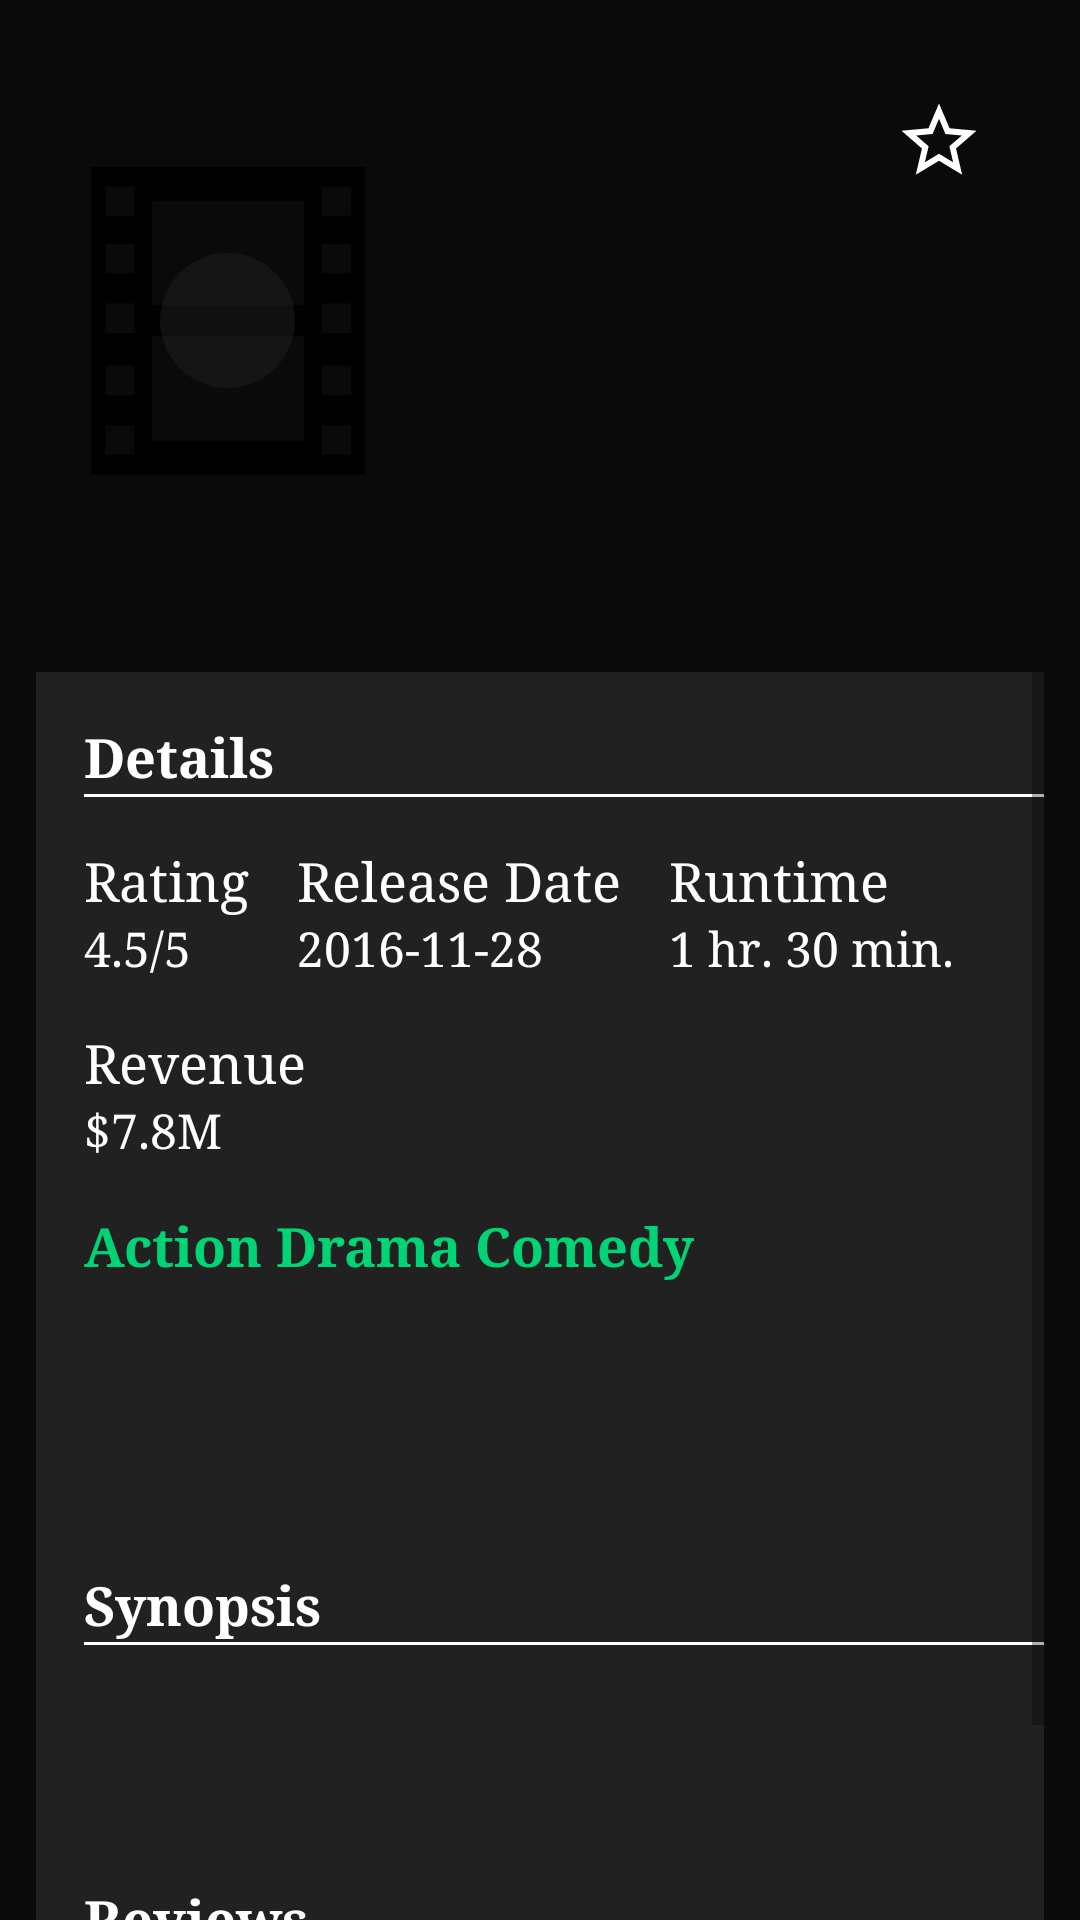

This screen was rendered from an Android layout file. Write that file and the resources it references.
<!-- AndroidManifest.xml: application theme AppTheme -->
<!-- res/layout/details.xml -->
<?xml version="1.0" encoding="utf-8"?>
<FrameLayout
    xmlns:android="http://schemas.android.com/apk/res/android"
    xmlns:tools="http://schemas.android.com/tools"
    android:layout_width="match_parent"
    android:layout_height="match_parent"
    android:background="@color/dark_background"
    android:id="@+id/ll_container"
    >

    <LinearLayout
        android:layout_width="match_parent"
        android:layout_height="match_parent"
        android:background="@color/dark_background"
        android:orientation="vertical"
        android:weightSum="2">

        <RelativeLayout
            android:layout_width="match_parent"
            android:layout_height="0dp"
            android:layout_weight="1.5">
            <ImageView
                android:id="@+id/iv_blur_img"
                android:layout_width="match_parent"
                android:layout_height="match_parent" />
        </RelativeLayout>

        <View
            android:layout_width="match_parent"
            android:layout_height="0dp"
            android:layout_weight="0.5" />
    </LinearLayout>

    <View
        android:id="@+id/view"
        android:layout_width="match_parent"
        android:layout_height="match_parent"
        android:background="@color/transparent_bg_overlay" />

    <LinearLayout
        android:layout_width="match_parent"
        android:layout_height="match_parent"
        android:orientation="vertical"
        android:weightSum="2">
        <RelativeLayout
            android:layout_width="match_parent"
            android:layout_height="0dp"
            android:layout_weight="0.7"
            android:layout_marginLeft="@dimen/standard_margin"
            android:layout_marginRight="@dimen/standard_margin">
            <RelativeLayout
                android:id="@+id/tumbnail_container"
                android:layout_width="@dimen/tumbnail_w"
                android:layout_height="@dimen/tumbnail_h"
                android:layout_alignParentBottom="true"
                android:layout_marginBottom="@dimen/double_standard_margin"
                android:layout_marginRight="@dimen/standard_margin">
                <ImageView
                    android:id="@+id/iv_tumbnail_img"
                    android:layout_width="match_parent"
                    android:layout_height="match_parent"
                    android:src="@mipmap/movie_placeholder"
                    android:layout_centerInParent="true"
                    />
                <View
                    android:layout_width="@dimen/play_outline_size"
                    android:layout_height="@dimen/play_outline_size"
                    android:layout_centerInParent="true"
                    android:background="@drawable/round_bg"/>
                <ImageView
                    android:id="@+id/iv_play_icon"
                    android:layout_width="@dimen/play_size"
                    android:layout_height="@dimen/play_size"
                    android:padding="@dimen/standard_padding"
                    android:src="@mipmap/play_circle_outline"
                    android:layout_centerInParent="true"/>
            </RelativeLayout>

            <TextView
                android:id="@+id/tv_movie_name"
                android:layout_width="match_parent"
                android:layout_height="wrap_content"
                android:textColor="@color/main_text_color"
                android:textSize="@dimen/txt_title_size"
                android:layout_marginTop="@dimen/area_margin_top"
                tools:text="@string/dummy_movie_name"
                android:layout_toRightOf="@id/tumbnail_container"
                android:layout_centerVertical="true"
                />
            <include layout="@layout/details_stars"/>
            <ImageView
                android:id="@+id/iv_favorite_off"
                android:layout_width="wrap_content"
                android:layout_height="wrap_content"
                android:src="@drawable/star_outline"
                android:layout_alignParentRight="true"
                android:layout_marginRight="@dimen/standard_margin"
                android:layout_marginTop="@dimen/double_standard_margin"
                android:visibility="visible"/>
            <ImageView
                android:id="@+id/iv_favorite_on"
                android:layout_width="wrap_content"
                android:layout_height="wrap_content"
                android:src="@drawable/star"
                android:layout_alignParentRight="true"
                android:layout_marginRight="@dimen/standard_margin"
                android:layout_marginTop="@dimen/double_standard_margin"
                android:visibility="invisible"/>
        </RelativeLayout>

        <ScrollView
            android:layout_width="match_parent"
            android:layout_height="0dp"
            android:layout_marginLeft="@dimen/scroll_view_margin_lr"
            android:layout_marginRight="@dimen/scroll_view_margin_lr"
            android:layout_weight="1.3"
            android:background="@color/dark_background">
            <LinearLayout
                android:layout_width="match_parent"
                android:layout_height="match_parent"
                android:layout_marginBottom="@dimen/standard_margin"
                android:layout_marginLeft="@dimen/standard_margin"
                android:orientation="vertical"
                android:paddingBottom="@dimen/layout_padding_top">
                
                <TextView
                    android:layout_width="match_parent"
                    android:layout_height="wrap_content"
                    android:layout_marginTop="@dimen/standard_margin"
                    android:text="@string/details_lbl"
                    android:textColor="@color/main_text_color"
                    android:textSize="@dimen/txt_large_size"
                    android:textStyle="bold" />
                <View
                    android:layout_width="match_parent"
                    android:layout_height="@dimen/separator_height"
                    android:background="@color/main_text_color" />

                <include layout="@layout/details_additional_info" />
                <include layout="@layout/details_revenue" />
                <include layout="@layout/details_genres" />

                
                <TextView
                    android:id="@+id/tv_movie_tagline"
                    android:layout_width="match_parent"
                    android:layout_height="wrap_content"
                    android:layout_marginTop="@dimen/tagline_margin_top"
                    android:textColor="@color/main_text_color"
                    android:textSize="@dimen/txt_regular_size"
                    tools:text="@string/dummy_movie_tagline" />

                
                <TextView
                    android:layout_width="match_parent"
                    android:layout_height="wrap_content"
                    android:layout_marginTop="@dimen/area_margin_top"
                    android:text="@string/synopsis_lbl"
                    android:textColor="@color/main_text_color"
                    android:textSize="@dimen/txt_large_size"
                    android:textStyle="bold" />
                <View
                    android:layout_width="match_parent"
                    android:layout_height="@dimen/separator_height"
                    android:background="@color/main_text_color" />
                <TextView
                    android:id="@+id/tv_movie_synopsis"
                    android:layout_width="match_parent"
                    android:layout_height="wrap_content"
                    android:layout_marginTop="@dimen/standard_margin"
                    android:textColor="@color/main_text_color"
                    android:textSize="@dimen/txt_regular_size"
                    tools:text="@string/dummy_movie_synopsis" />

                
                <TextView
                    android:layout_width="match_parent"
                    android:layout_height="wrap_content"
                    android:layout_marginTop="@dimen/area_margin_top"
                    android:text="@string/reviews_lbl"
                    android:textColor="@color/main_text_color"
                    android:textSize="@dimen/txt_large_size"
                    android:textStyle="bold" />
                <View
                    android:layout_width="match_parent"
                    android:layout_height="@dimen/separator_height"
                    android:background="@color/main_text_color" />
                <LinearLayout
                    android:id="@+id/ll_movie_reviews"
                    android:layout_width="match_parent"
                    android:layout_height="wrap_content"
                    android:layout_marginTop="@dimen/standard_margin"
                    android:orientation="vertical"
                    />
            </LinearLayout>
        </ScrollView>
    </LinearLayout>
</FrameLayout>
<!-- res/layout/details_stars.xml (included above) -->
<?xml version="1.0" encoding="utf-8"?>
<LinearLayout xmlns:android="http://schemas.android.com/apk/res/android"
    android:orientation="horizontal"
    android:layout_width="match_parent"
    android:layout_height="wrap_content"
    android:layout_marginTop="5dp"
    android:layout_toRightOf="@id/tumbnail_container"
    android:layout_below="@id/tv_movie_name">
    <LinearLayout
        android:id="@+id/ll_stars_container"
        android:layout_width="wrap_content"
        android:layout_height="wrap_content"
        android:orientation="horizontal"
        android:gravity="bottom">
    </LinearLayout>
    <TextView
        android:id="@+id/tv_votes"
        android:layout_width="wrap_content"
        android:layout_height="wrap_content"
        android:layout_marginLeft="@dimen/standard_margin"
        android:textSize="@dimen/txt_regular_size"
        android:textColor="@color/main_text_color"/>
</LinearLayout>
<!-- res/layout/details_additional_info.xml (included above) -->
<?xml version="1.0" encoding="utf-8"?>
<LinearLayout xmlns:android="http://schemas.android.com/apk/res/android"
    xmlns:tools="http://schemas.android.com/tools"
    android:orientation="horizontal"
    android:layout_width="match_parent"
    android:layout_height="wrap_content"
    android:layout_marginTop="@dimen/standard_margin">
    <RelativeLayout
        android:layout_width="wrap_content"
        android:layout_height="wrap_content">
        <TextView
            android:id="@+id/rating_lbl"
            android:layout_width="wrap_content"
            android:layout_height="wrap_content"
            android:textColor="@color/main_text_color"
            android:textSize="@dimen/txt_large_size"
            android:text="@string/rating_lbl"
            />
        <TextView
            android:id="@+id/tv_rating"
            android:layout_width="wrap_content"
            android:layout_height="wrap_content"
            android:layout_below="@+id/rating_lbl"
            android:textColor="@color/main_text_color"
            android:textSize="@dimen/txt_regular_size"
            tools:text="@string/dummy_movie_rating"/>
    </RelativeLayout>
    <RelativeLayout
        android:layout_width="wrap_content"
        android:layout_height="wrap_content"
        android:layout_marginLeft="@dimen/standard_margin">
        <TextView
            android:id="@+id/release_date_lbl"
            android:layout_width="wrap_content"
            android:layout_height="wrap_content"
            android:textColor="@color/main_text_color"
            android:textSize="@dimen/txt_large_size"
            android:text="@string/release_date_lbl"
            />
        <TextView
            android:id="@+id/tv_movie_release_date"
            android:layout_width="wrap_content"
            android:layout_height="wrap_content"
            android:layout_below="@+id/release_date_lbl"
            android:textColor="@color/main_text_color"
            android:textSize="@dimen/txt_regular_size"
            tools:text="@string/dummy_movie_release_date"/>
    </RelativeLayout>
    <RelativeLayout
        android:layout_width="wrap_content"
        android:layout_height="wrap_content"
        android:layout_marginLeft="@dimen/standard_margin">
        <TextView
            android:id="@+id/runtime_lbl"
            android:layout_width="wrap_content"
            android:layout_height="wrap_content"
            android:textColor="@color/main_text_color"
            android:textSize="@dimen/txt_large_size"
            android:text="@string/runtime_lbl"
            />
        <TextView
            android:id="@+id/tv_movie_runtime"
            android:layout_width="wrap_content"
            android:layout_height="wrap_content"
            android:layout_below="@+id/runtime_lbl"
            android:textColor="@color/main_text_color"
            android:textSize="@dimen/txt_regular_size"
            tools:text="@string/dummy_movie_runtime"/>
    </RelativeLayout>
</LinearLayout>
<!-- res/layout/details_revenue.xml (included above) -->
<?xml version="1.0" encoding="utf-8"?>
<RelativeLayout xmlns:android="http://schemas.android.com/apk/res/android"
    android:layout_width="match_parent"
    android:layout_height="wrap_content"
    xmlns:tools="http://schemas.android.com/tools"
    android:layout_marginTop="@dimen/standard_margin">
    <TextView
        android:id="@+id/revenue_lbl"
        android:layout_width="wrap_content"
        android:layout_height="wrap_content"
        android:textColor="@color/main_text_color"
        android:textSize="@dimen/txt_large_size"
        android:text="@string/revenue_lbl"
        />
    <TextView
        android:id="@+id/tv_movie_revenue"
        android:layout_width="wrap_content"
        android:layout_height="wrap_content"
        android:layout_below="@+id/revenue_lbl"
        android:textColor="@color/main_text_color"
        android:textSize="@dimen/txt_regular_size"
        tools:text="@string/dummy_movie_revenue"/>
</RelativeLayout>
<!-- res/layout/details_genres.xml (included above) -->
<?xml version="1.0" encoding="utf-8"?>
<LinearLayout xmlns:android="http://schemas.android.com/apk/res/android"
    android:layout_width="match_parent"
    android:layout_height="wrap_content"
    xmlns:tools="http://schemas.android.com/tools"
    android:orientation="horizontal"
    android:layout_marginTop="@dimen/standard_margin">
    <TextView
        android:id="@+id/tv_movie_genres"
        android:layout_width="wrap_content"
        android:layout_height="wrap_content"
        android:textColor="@color/secondary_color"
        android:textSize="@dimen/txt_large_size"
        android:textStyle="bold"
        tools:text="@string/dummy_movie_genres"/>
</LinearLayout>
<!-- resources referenced by this layout -->
<resources>
  <color name="dark_background">#212121</color>
  <color name="main_text_color">#ffffff</color>
  <color name="secondary_color">#00d474</color>
  <color name="transparent_bg_overlay">#B3000000</color>
  <dimen name="area_margin_top">42dp</dimen>
  <dimen name="double_standard_margin">32dp</dimen>
  <dimen name="layout_padding_top">48dp</dimen>
  <dimen name="play_outline_size">45dp</dimen>
  <dimen name="play_size">80dp</dimen>
  <dimen name="scroll_view_margin_lr">12dp</dimen>
  <dimen name="separator_height">1dp</dimen>
  <dimen name="standard_margin">16dp</dimen>
  <dimen name="standard_padding">16dp</dimen>
  <dimen name="tagline_margin_top">32dp</dimen>
  <dimen name="tumbnail_h">170dp</dimen>
  <dimen name="tumbnail_w">120dp</dimen>
  <dimen name="txt_large_size">20sp</dimen>
  <dimen name="txt_regular_size">18sp</dimen>
  <dimen name="txt_title_size">30sp</dimen>
  <!-- drawable round_bg (drawable) -->
  <?xml version="1.0" encoding="UTF-8"?>
  <shape xmlns:android="http://schemas.android.com/apk/res/android">
      <solid android:color="@color/transparent_item_overlay"/>
      <corners android:radius="30dip"/>
      <padding android:left="0dip" android:top="0dip" android:right="0dip" android:bottom="0dip" />
  </shape>
  <!-- drawable star (drawable) -->
  <vector xmlns:android="http://schemas.android.com/apk/res/android"
      android:height="30dp"
      android:width="30dp"
      android:viewportWidth="24"
      android:viewportHeight="24">
      <path
          android:fillColor="@color/white"
          android:pathData="M12,17.27L18.18,21L16.54,13.97L22,9.24L14.81,8.62L12,2L9.19,8.62L2,9.24L7.45,13.97L5.82,21L12,17.27Z" />
  </vector>
  <string name="details_lbl">Details</string>
  <string name="dummy_movie_genres">Action   Drama   Comedy</string>
  <string name="dummy_movie_name">The Awesome Movie Name</string>
  <string name="dummy_movie_rating">4.5/5</string>
  <string name="dummy_movie_release_date">2016-11-28</string>
  <string name="dummy_movie_revenue">$7.8M</string>
  <string name="dummy_movie_runtime">1 hr. 30 min.</string>
  <string name="dummy_movie_synopsis">Brief condensation, outline, or summary of the main points of an articles, book, or plan.
          Unlike an abstract, a synopsis maintains the point by point sequence of the salient ideas.</string>
  <string name="dummy_movie_tagline">To be or not to be. That is the question.</string>
  <string name="rating_lbl">Rating</string>
  <string name="release_date_lbl">Release Date</string>
  <string name="revenue_lbl">Revenue</string>
  <string name="reviews_lbl">Reviews</string>
  <string name="runtime_lbl">Runtime</string>
  <string name="synopsis_lbl">Synopsis</string>
  <style name="AppTheme" parent="Theme.AppCompat.NoActionBar">
          
          <item name="colorPrimary">@color/main_color</item>
          <item name="colorPrimaryDark">@color/dark_background</item>
          <item name="colorAccent">@color/secondary_color</item>
  
          <item name="android:textViewStyle">@style/RobotoTextViewStyle</item>
          <item name="actionOverflowMenuStyle">@style/MyApp.PopupMenu</item>
          <item name="android:itemTextAppearance">@style/itemTextStyle.AppTheme</item>
      </style>
  <color name="transparent_item_overlay">#80212121</color>
  <color name="white">#ffffff</color>
  <color name="main_color">#081c24</color>
  <style name="RobotoTextViewStyle" parent="android:Widget.TextView">
          <item name="android:fontFamily">serif</item>
      </style>
  <style name="MyApp.PopupMenu" parent="Widget.AppCompat.PopupMenu.Overflow">
          <item name="android:popupBackground">@color/white</item>
      </style>
  <style name="itemTextStyle.AppTheme" parent="@android:style/TextAppearance.Widget.IconMenu.Item">
          <item name="android:textColor">@color/main_color</item>
      </style>
</resources>
